8-way image classification set "dataset" from GitHub (Alejandro-Melgar77/Clasificadores-Products-Gatos); label vocabulary: mineral water, Pacena beer, chocolate block, Coca-Cola, Lays chips, Pil milk, Nescafe, Oreo.

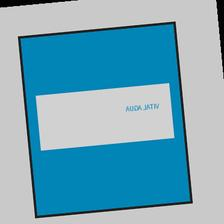
Label: mineral water

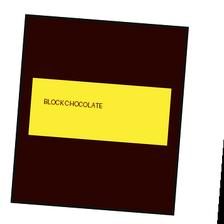
Label: chocolate block

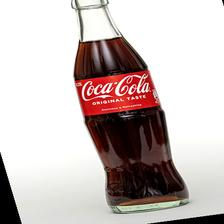
Label: Coca-Cola

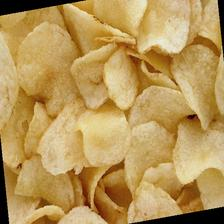
Label: Lays chips

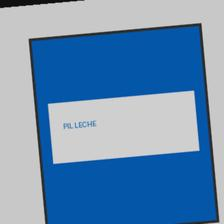
Label: Pil milk

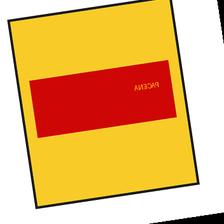
Label: Pacena beer
